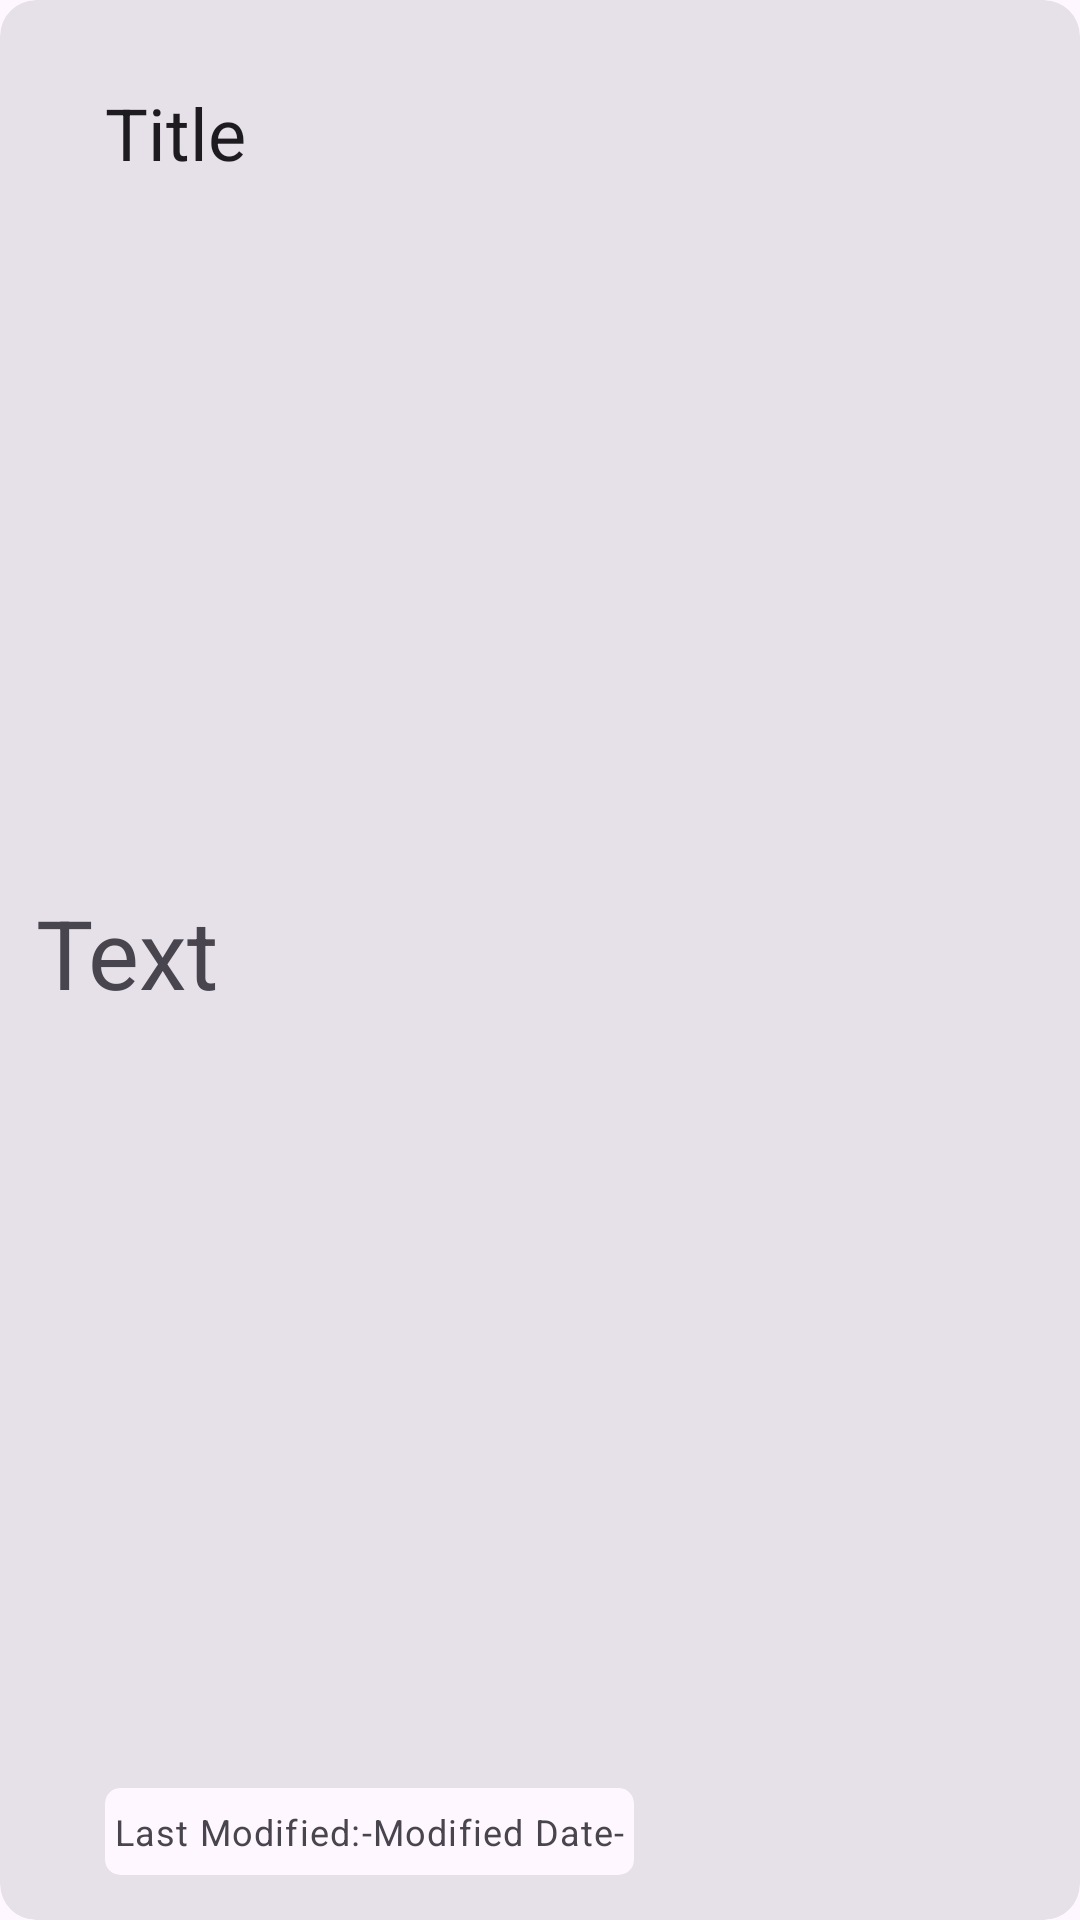

Reconstruct the res/layout file that produces this screen, plus the resources it refers to.
<!-- AndroidManifest.xml: application theme Theme.FM1 -->
<!-- res/layout/text_row_item.xml -->
<?xml version="1.0" encoding="utf-8"?>
<FrameLayout xmlns:android="http://schemas.android.com/apk/res/android"
    android:layout_width="match_parent"
    android:layout_height="wrap_content"
    xmlns:app="http://schemas.android.com/apk/res-auto"
    android:layout_marginLeft="2dp"
    android:layout_marginRight="2dp"
    android:layout_marginTop="2dp"

    android:layout_span="@integer/material_motion_duration_medium_2">

<com.google.android.material.card.MaterialCardView
    android:layout_width="match_parent"
    android:layout_height="match_parent"
    android:longClickable="true"
    android:id="@+id/cardView"
        style="@style/Widget.Material3.CardView.Filled">

        <TextView
            android:id="@+id/textView"
            android:layout_width="63dp"
            android:layout_height="48dp"
            android:layout_margin="12dp"
            style="@style/ItemIcon"
            android:layout_gravity="left|center"
            android:text="Text" />
        <TextView
            android:id="@+id/title"
            android:layout_width="wrap_content"
            android:maxWidth="180dp"
            android:layout_height="48dp"

            android:layout_marginLeft="35dp"
            android:layout_marginTop="28dp"
            android:layout_gravity="clip_horizontal"
            style="@style/TitleFont"

            android:text="Title" />
        <androidx.cardview.widget.CardView
            android:layout_width="wrap_content"
            android:layout_height="wrap_content"
            app:cardCornerRadius="5dp"
            android:layout_gravity="bottom|left"
            android:layout_marginBottom="15dp"
            android:layout_marginLeft="35dp"
                style="@style/Widget.Material3.CardView.Outlined">

                <LinearLayout
                    android:layout_width="wrap_content"
                    android:layout_height="wrap_content"
                    android:layout_margin="3dp"
                    android:orientation="horizontal">
                        <TextView
                            android:id="@+id/textView3"
                            style="@style/TextAppearance.Material3.BodySmall"
                            android:layout_width="wrap_content"
                            android:layout_height="23dp"
                            android:gravity="center"
                            android:text="Last Modified:" />
                        <TextView
                            android:id="@+id/textView2"
                            android:layout_width="wrap_content"
                            android:layout_height="21dp"
                            android:gravity="center"
                            style="@style/TextAppearance.Material3.BodySmall"
                            android:text="-Modified Date-" />

                </LinearLayout>
        </androidx.cardview.widget.CardView>

        <ImageView
            android:id="@+id/imageView"
            android:layout_width="39dp"
            android:layout_height="42dp"
            android:layout_margin="30dp"
            android:clickable="true"

            android:layout_gravity="end|center"
            app:srcCompat="@drawable/baseline_play_arrow_24"
            app:tint="@color/material_on_surface_emphasis_medium" />

</com.google.android.material.card.MaterialCardView>

</FrameLayout>
<!-- resources referenced by this layout -->
<resources>
  <!-- drawable rounded_corners (drawable) -->
  <?xml version="1.0" encoding="utf-8"?>
  <shape xmlns:android="http://schemas.android.com/apk/res/android">
      <solid android:color="#000000"/>
      <stroke android:width="3dp" android:color="#000000" />
  
      <corners android:radius="15dp"/>
      <padding android:left="0dp" android:top="0dp" android:right="0dp" android:bottom="0dp" />
  </shape>
  <style name="ItemIcon" parent="TextAppearance.Material3.HeadlineLarge">
          <item name="fontFamily">@font/nothingfont</item>
      </style>
  <style name="TitleFont" parent="TextAppearance.Material3.HeadlineSmall">
          <item name="color">@color/gray</item>
      </style>
  <style name="Theme.FM1" parent="Base.Theme.Recorder" />
  <color name="gray">#FF808080</color>
  <style name="Base.Theme.Recorder" parent="Theme.Material3.DayNight">
          
  
          
      </style>
</resources>
